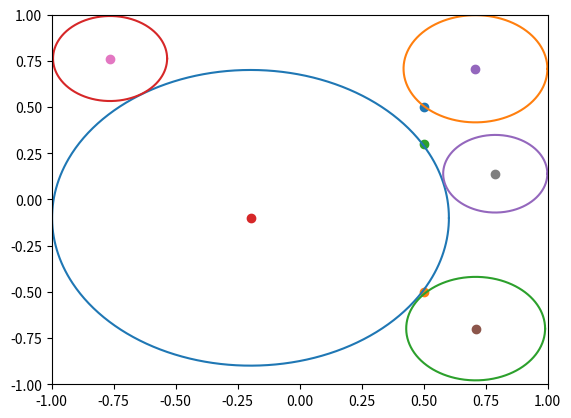

Python code for this plot:
import math
import random
import numpy as np
import matplotlib.pyplot as plt

def ball_in_box(m=5, blockers=[(0.5, 0.5), (0.5, -0.5), (0.5, 0.3)]):
	candidate_num = 100
	candidates = [1 - candi*(1.0/candidate_num) for candi in range(candidate_num)]
	r_index = 0
	centroids = []
	for i in range(m):
		while(r_index < candidate_num):
			flag = isValid(candidates[r_index], blockers, centroids)
			if(flag):
				break
			else:
				r_index += 1
		if(i+1 != len(centroids)):
			print("error")
			exit(0)
	return centroids


def isValid(candidate, blockers, centroids):
	max_random_ite_time = 30000
	for i in range(max_random_ite_time):
		x = random.uniform(-1+candidate,1-candidate)
		y = random.uniform(-1+candidate,1-candidate)
		if(isValidate(blockers, centroids, (x,y,candidate))):
			centroids.append((x,y,candidate))
			return True
	return False


def isValidate(blockers, circless, proxies):
	# Is circle in the box?
	circles = circless.copy()
	circles.append(proxies)
	for circle in circles:
		xmr = circle[0] - circle[2]
		xpr = circle[0] + circle[2]
		ymr = circle[1] - circle[2]
		ypr = circle[1] + circle[2]
	
		if (not (xmr <= 1 and xmr >=-1 )) \
		   or (not (xpr <= 1 and xpr >=-1 )) \
		   or (not (ymr <= 1 and ymr >=-1 )) \
		   or (not (ypr <= 1 and ypr >=-1 )):
			return False
	# Is circle good for blockers?
	if blockers is not None and len(blockers) > 0:
		for circle in circles:
			for block in blockers:
				x = circle[0]
				y = circle[1]
				r = circle[2]
				bx = block[0]
				by = block[1]
				if math.sqrt((x - bx)**2 + (y - by)**2) < r:
					return False
	
	# Is circle good for each other?
	for circle1 in circles:
		for circle2 in circles:
			if(circle1 == circle2):
				continue
			x1 = circle1[0]
			y1 = circle1[1]
			r1 = circle1[2]
			x2 = circle2[0]
			y2 = circle2[1]
			r2 = circle2[2]
			if math.sqrt((x1 - x2)**2 + (y1 - y2)**2) < (r1 + r2):
				return False
	
	# all good
	return True



def visualization():
	proxies = ball_in_box()
	blockers=[(0.5, 0.5), (0.5, -0.5), (0.5, 0.3)]
	plt.Rectangle((-1,-1),2,2)
	for blocker in blockers:
		plt.scatter(blocker[0], blocker[1])
	for proxy in proxies:
		a = proxy[0]
		b = proxy[1]
		r = proxy[2]
		plt.scatter(a,b)
		theta = np.arange(0, 2*np.pi, 0.01)
		x = a + r * np.cos(theta)
		y = b + r * np.sin(theta)
		plt.plot(x,y)
	plt.xlim(-1, 1)
	plt.ylim(-1, 1)
	plt.show()


if __name__ == '__main__':
	visualization()
